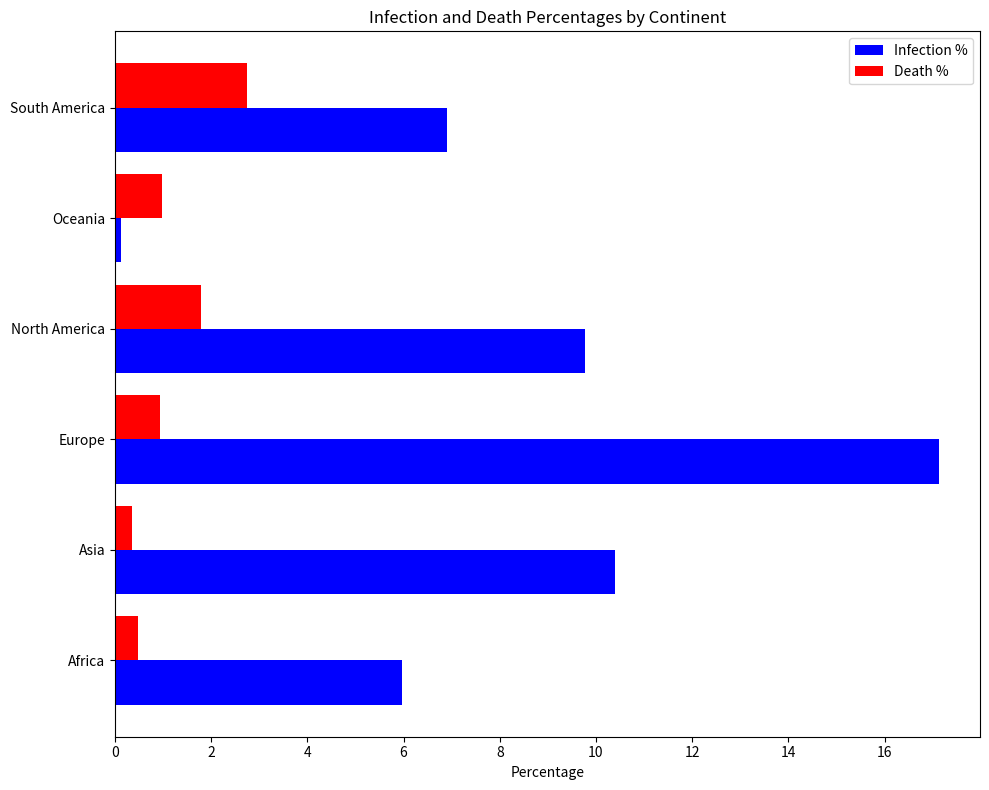

Source code (Python):
import matplotlib.pyplot as plt

data = [
    {"continent": "Africa", "location": "Seychelles", "infection_percent": 5.972, "death_percent": 0.477},
    {"continent": "Asia", "location": "Bahrain", "infection_percent": 10.398, "death_percent": 0.365},
    {"continent": "Europe", "location": "Andorra", "infection_percent": 17.125, "death_percent": 0.945},
    {"continent": "North America", "location": "United States", "infection_percent": 9.772, "death_percent": 1.781},
    {"continent": "Oceania", "location": "Papua New Guinea", "infection_percent": 0.123, "death_percent": 0.973},
    {"continent": "South America", "location": "Brazil", "infection_percent": 6.896, "death_percent": 2.754}
]

continents = [item["continent"] for item in data] 
locations = [item["location"] for item in data]
infection_percentages = [item["infection_percent"] for item in data]
death_percentages = [item["death_percent"] for item in data]

fig, ax = plt.subplots(figsize=(10, 8))

bar_width = 0.4
index = range(len(continents))

bar1 = ax.barh(index, infection_percentages, bar_width, label='Infection %', color='blue')
bar2 = ax.barh([i + bar_width for i in index], death_percentages, bar_width, label='Death %', color='red')

ax.set_yticks([i + bar_width/2 for i in index])
ax.set_yticklabels(continents)
ax.set_xlabel('Percentage')
ax.set_title('Infection and Death Percentages by Continent')
plt.legend()

plt.tight_layout()
plt.show()
